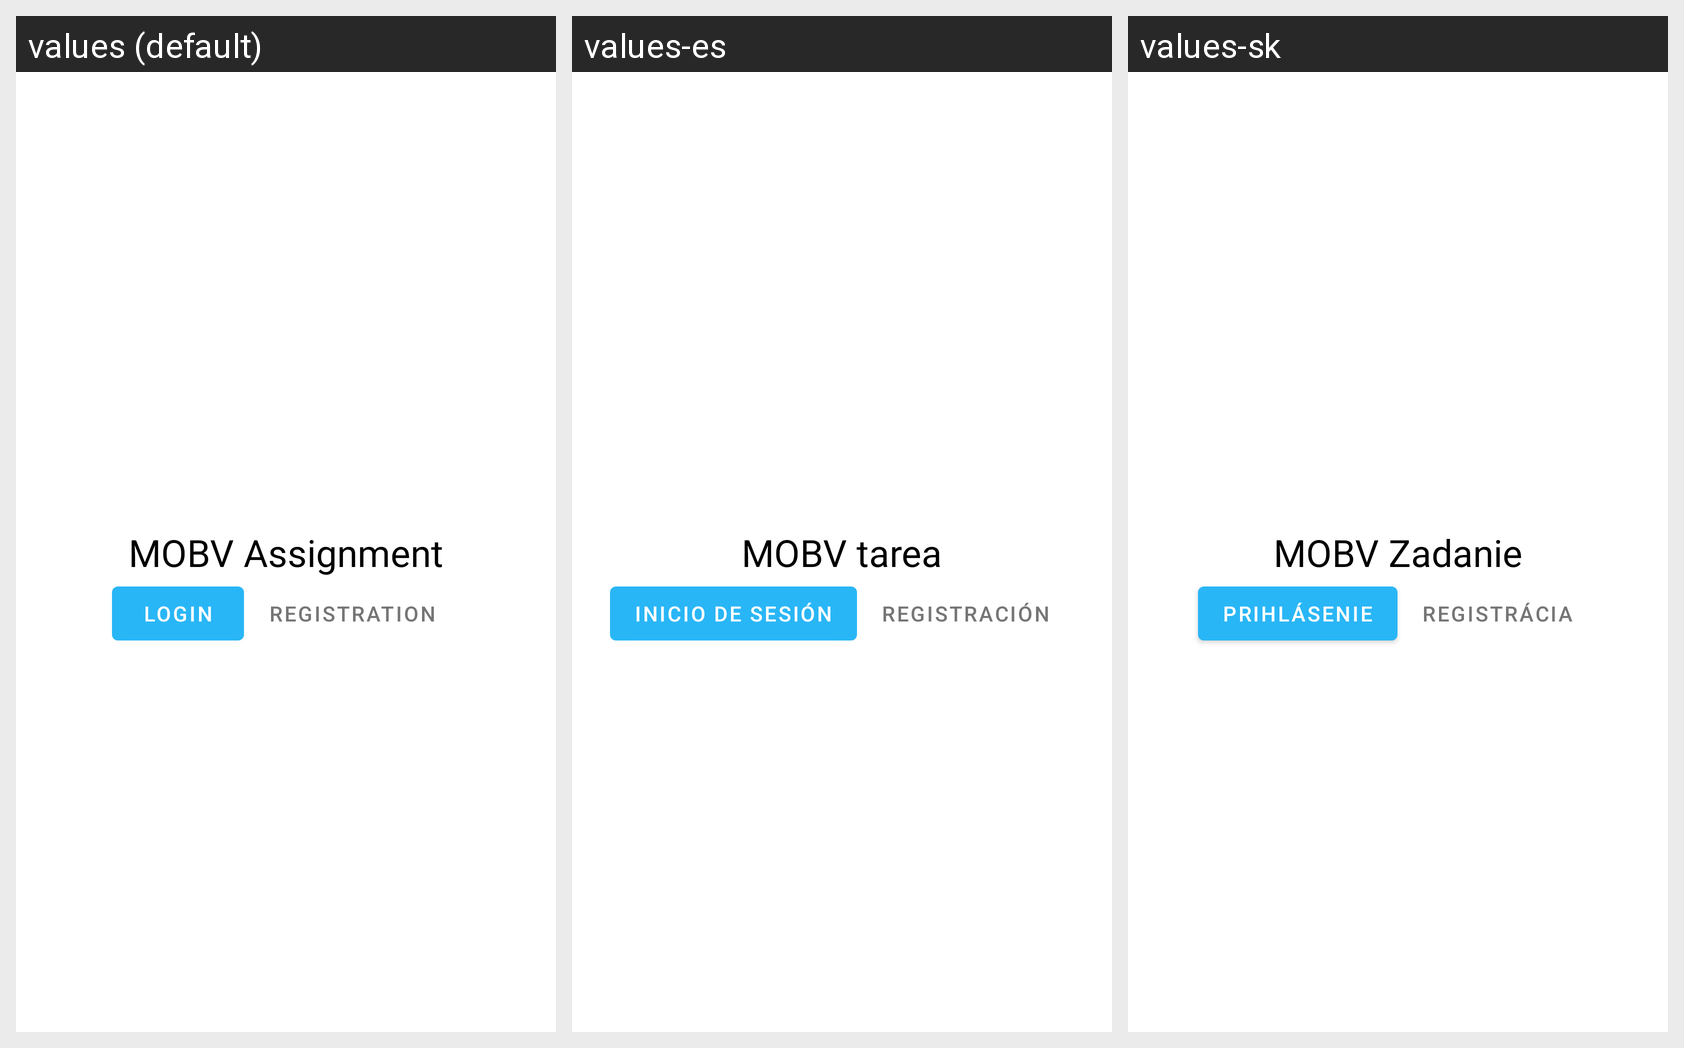

Here is an Android app screen in its default locale and in the app's own translations. Write out the translated-string differences for the strings that appear on this screen.
Android screen res/layout/fragment_intro.xml rendered under 3 locales, left to right: values (default), values-es, values-sk. Device: Nexus 5 (rendered at 1080×1920; each locale shown at half size, 540×960, under a caption strip naming it); theme AppTheme.LightDark.
Strings drawn on this screen, with the default value and each locale's value (text and hints the layout hard-codes, and strings that could not be matched under every locale, appear in the picture but are not listed):

app_name
  values: MOBV Assignment
  values-es: MOBV tarea
  values-sk: MOBV Zadanie

login
  values: Login
  values-es: Inicio de sesión
  values-sk: Prihlásenie

registration
  values: Registration
  values-es: Registración
  values-sk: Registrácia
